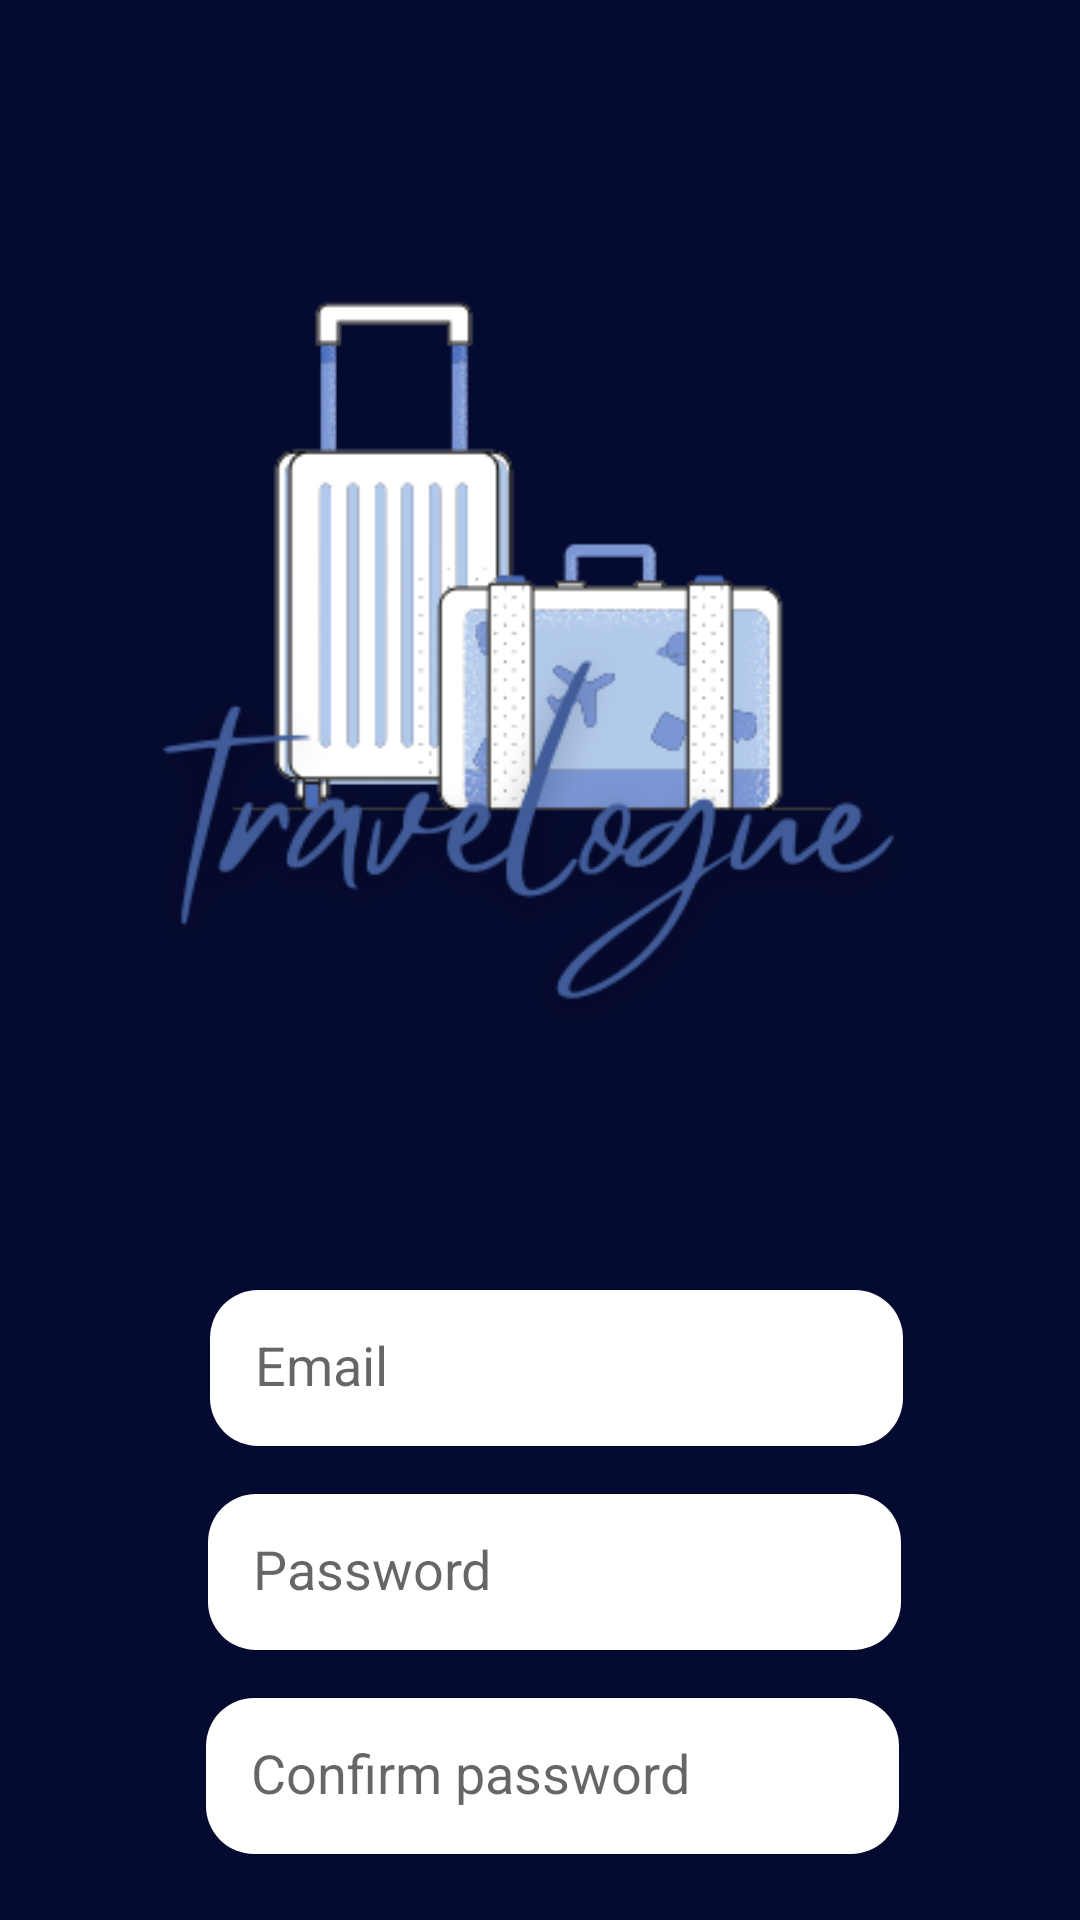

This screen was rendered from an Android layout file. Write that file and the resources it references.
<!-- AndroidManifest.xml: application theme Theme.Travelogue -->
<!-- res/layout/activity_signup.xml -->
<?xml version="1.0" encoding="utf-8"?>
<androidx.constraintlayout.widget.ConstraintLayout 
    xmlns:android="http://schemas.android.com/apk/res/android"
    xmlns:app="http://schemas.android.com/apk/res-auto"
    xmlns:tools="http://schemas.android.com/tools"
    android:layout_width="match_parent"
    android:layout_height="match_parent"
    android:background="@color/dark_blue"
    tools:context=".Signup">

    <ImageView
        android:id="@+id/logo"
        android:layout_width="520dp"
        android:layout_height="430dp"
        app:layout_constraintBottom_toTopOf="@+id/email_signup"
        app:layout_constraintEnd_toEndOf="parent"
        app:layout_constraintHorizontal_bias="0.504"
        app:layout_constraintStart_toStartOf="parent"
        app:layout_constraintTop_toTopOf="parent"
        app:srcCompat="@drawable/logo_blue" />

    <EditText
        android:id="@+id/password_confirm"
        android:layout_width="231dp"
        android:layout_height="52dp"
        android:layout_marginStart="80dp"
        android:layout_marginTop="16dp"
        android:layout_marginEnd="80dp"
        android:background="@drawable/roundedsquarebtn"
        android:ems="10"
        android:hint="Confirm password"
        android:inputType="textPassword"
        android:padding="15dp"
        android:textColor="@color/navy_blue"
        app:backgroundTint="@color/white"
        app:layout_constraintEnd_toEndOf="parent"
        app:layout_constraintHorizontal_bias="0.375"
        app:layout_constraintStart_toStartOf="parent"
        app:layout_constraintTop_toBottomOf="@+id/password_signup" />

    <EditText
        android:id="@+id/email_signup"
        android:layout_width="231dp"
        android:layout_height="52dp"
        android:layout_marginStart="80dp"
        android:layout_marginEnd="80dp"
        android:background="@drawable/roundedsquarebtn"
        android:ems="10"
        android:hint="Email"
        android:inputType="textEmailAddress"
        android:padding="15dp"
        android:textColor="@color/navy_blue"
        app:backgroundTint="@color/white"
        app:layout_constraintEnd_toEndOf="parent"
        app:layout_constraintHorizontal_bias="0.333"
        app:layout_constraintStart_toStartOf="parent"
        app:layout_constraintTop_toBottomOf="@+id/logo" />

    <EditText
        android:id="@+id/password_signup"
        android:layout_width="231dp"
        android:layout_height="52dp"
        android:layout_marginStart="80dp"
        android:layout_marginTop="16dp"
        android:layout_marginEnd="80dp"
        android:background="@drawable/roundedsquarebtn"
        android:ems="10"
        android:hint="Password"
        android:inputType="textPassword"
        android:padding="15dp"
        android:textColor="@color/navy_blue"
        app:backgroundTint="@color/white"
        app:layout_constraintEnd_toEndOf="parent"
        app:layout_constraintHorizontal_bias="0.35"
        app:layout_constraintStart_toStartOf="parent"
        app:layout_constraintTop_toBottomOf="@+id/email_signup" />

    <Button
        android:id="@+id/create_acc"
        android:layout_width="wrap_content"
        android:layout_height="wrap_content"
        android:layout_marginStart="150dp"
        android:layout_marginTop="24dp"
        android:layout_marginEnd="150dp"
        android:background="@drawable/roundedsquarebtn"
        android:text="Create"
        app:backgroundTint="@color/white_blue"
        app:layout_constraintEnd_toEndOf="parent"
        app:layout_constraintStart_toStartOf="parent"
        app:layout_constraintTop_toBottomOf="@+id/password_confirm" />

</androidx.constraintlayout.widget.ConstraintLayout>
<!-- resources referenced by this layout -->
<resources>
  <color name="dark_blue">#050a30</color>
  <color name="navy_blue">#415c99</color>
  <color name="white">#FFFFFFFF</color>
  <color name="white_blue">#b1c9eb</color>
  <!-- drawable logo_blue: png bitmap (drawable, 28752 bytes) -->
  <!-- drawable roundedsquarebtn (drawable) -->
  <?xml version="1.0" encoding="utf-8"?>
  <shape xmlns:android="http://schemas.android.com/apk/res/android" android:shape="rectangle">
      <solid android:color="@color/white"/>
      <corners android:radius="16dp"/>
      <size android:width="50dp"/>
      <size android:height="50dp"/>
  </shape>
  <style name="Theme.Travelogue" parent="Theme.MaterialComponents.DayNight.NoActionBar">
          
          <item name="colorPrimary">@color/dark_blue</item>
          <item name="colorPrimaryVariant">@color/white_blue</item>
          <item name="colorOnPrimary">@color/white</item>
          
          <item name="colorSecondary">@color/white_blue</item>
          <item name="colorSecondaryVariant">@color/dark_blue</item>
          <item name="colorOnSecondary">@color/navy_blue</item>
          
          <item name="android:statusBarColor">?attr/colorPrimaryVariant</item>
          
      </style>
</resources>
